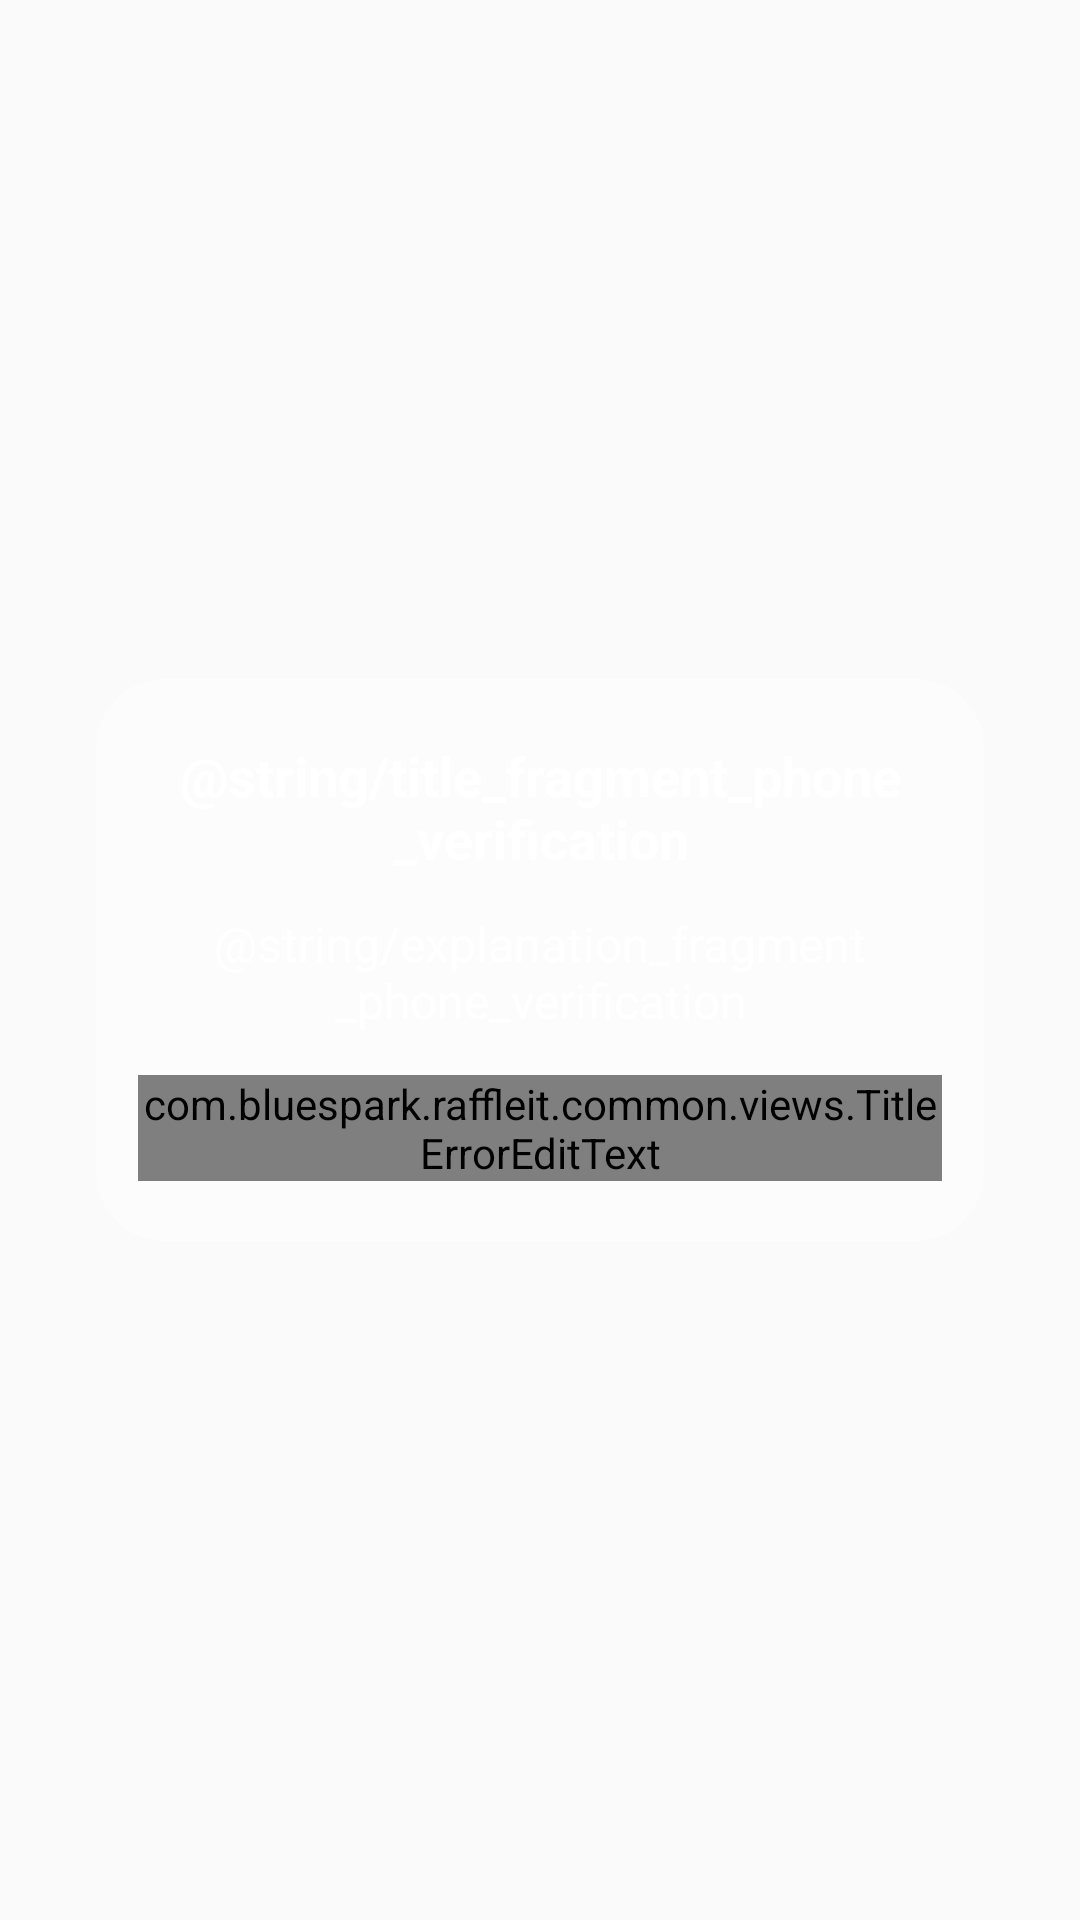

Write the Android layout XML for this screen, with the resource values it uses.
<!-- AndroidManifest.xml: application theme AppTheme -->
<!-- res/layout/fragment_user_phone_verification.xml -->
<?xml version="1.0" encoding="utf-8"?>
<FrameLayout xmlns:android="http://schemas.android.com/apk/res/android"
	xmlns:app="http://schemas.android.com/apk/res-auto"
	xmlns:tools="http://schemas.android.com/tools"
	android:layout_width="match_parent"
	android:layout_height="match_parent"
	android:paddingStart="@dimen/dimen_32dp"
	android:paddingEnd="@dimen/dimen_32dp">

	<LinearLayout
		android:layout_width="match_parent"
		android:layout_height="wrap_content"
		android:layout_gravity="center_vertical"
		android:background="@drawable/shape_fragment_user_info_bgr"
		android:orientation="vertical"
		android:paddingStart="@dimen/dimen_14dp"
		android:paddingTop="@dimen/dimen_20dp"
		android:paddingEnd="@dimen/dimen_14dp"
		android:paddingBottom="@dimen/dimen_20dp"
		tools:ignore="UselessParent">

		
		<TextView
			android:layout_width="match_parent"
			android:layout_height="wrap_content"
			android:text="@string/title_fragment_phone_verification"
			android:textAlignment="center"
			android:textColor="@color/color_white"
			android:textSize="@dimen/text_18sp"
			android:textStyle="bold" />

		
		<TextView
			android:layout_width="match_parent"
			android:layout_height="wrap_content"
			android:layout_marginTop="@dimen/dimen_12dp"
			android:text="@string/explanation_fragment_phone_verification"
			android:textAlignment="center"
			android:textColor="@color/color_white"
			android:textSize="@dimen/text_16sp" />

		
		<com.bluespark.raffleit.common.views.TitleErrorEditText
			android:id="@+id/etcv_otp"
			android:layout_width="match_parent"
			android:layout_height="wrap_content"
			android:layout_marginTop="@dimen/dimen_14dp"
			android:imeOptions="actionGo"
			android:inputType="text"
			app:hintText="@string/hint_otp_etcv"
			app:titleColor="@color/color_white"
			app:titleText="@string/title_otp_etcv" />
	</LinearLayout>
</FrameLayout>
<!-- resources referenced by this layout -->
<resources>
  <color name="color_white">#FFFFFFFF</color>
  <dimen name="dimen_12dp">12dp</dimen>
  <dimen name="dimen_14dp">14dp</dimen>
  <dimen name="dimen_20dp">20dp</dimen>
  <dimen name="dimen_32dp">32dp</dimen>
  <dimen name="text_16sp">16sp</dimen>
  <dimen name="text_18sp">18sp</dimen>
  <!-- drawable shape_fragment_user_info_bgr (drawable) -->
  <?xml version="1.0" encoding="utf-8"?>
  <shape xmlns:android="http://schemas.android.com/apk/res/android"
  	android:shape="rectangle">
  
  	<solid android:color="@color/color_sign_up_fragments_bgr" />
  
  	<corners android:radius="@dimen/dimen_sign_in_components_corner_radius" />
  
  </shape>
  <style name="AppTheme" parent="Theme.AppCompat.Light.DarkActionBar">
  		
  		<item name="colorAccent">@color/color_accent</item>
  		<item name="colorPrimary">@color/color_primary</item>
  		<item name="colorPrimaryDark">@color/color_primary_dark</item>
  	</style>
  <color name="color_sign_up_fragments_bgr">#64ffffff</color>
  <dimen name="dimen_sign_in_components_corner_radius">23dp</dimen>
  <color name="color_accent">#D81B60</color>
  <color name="color_primary">#2196f3</color>
  <color name="color_primary_dark">#2962ff</color>
</resources>
